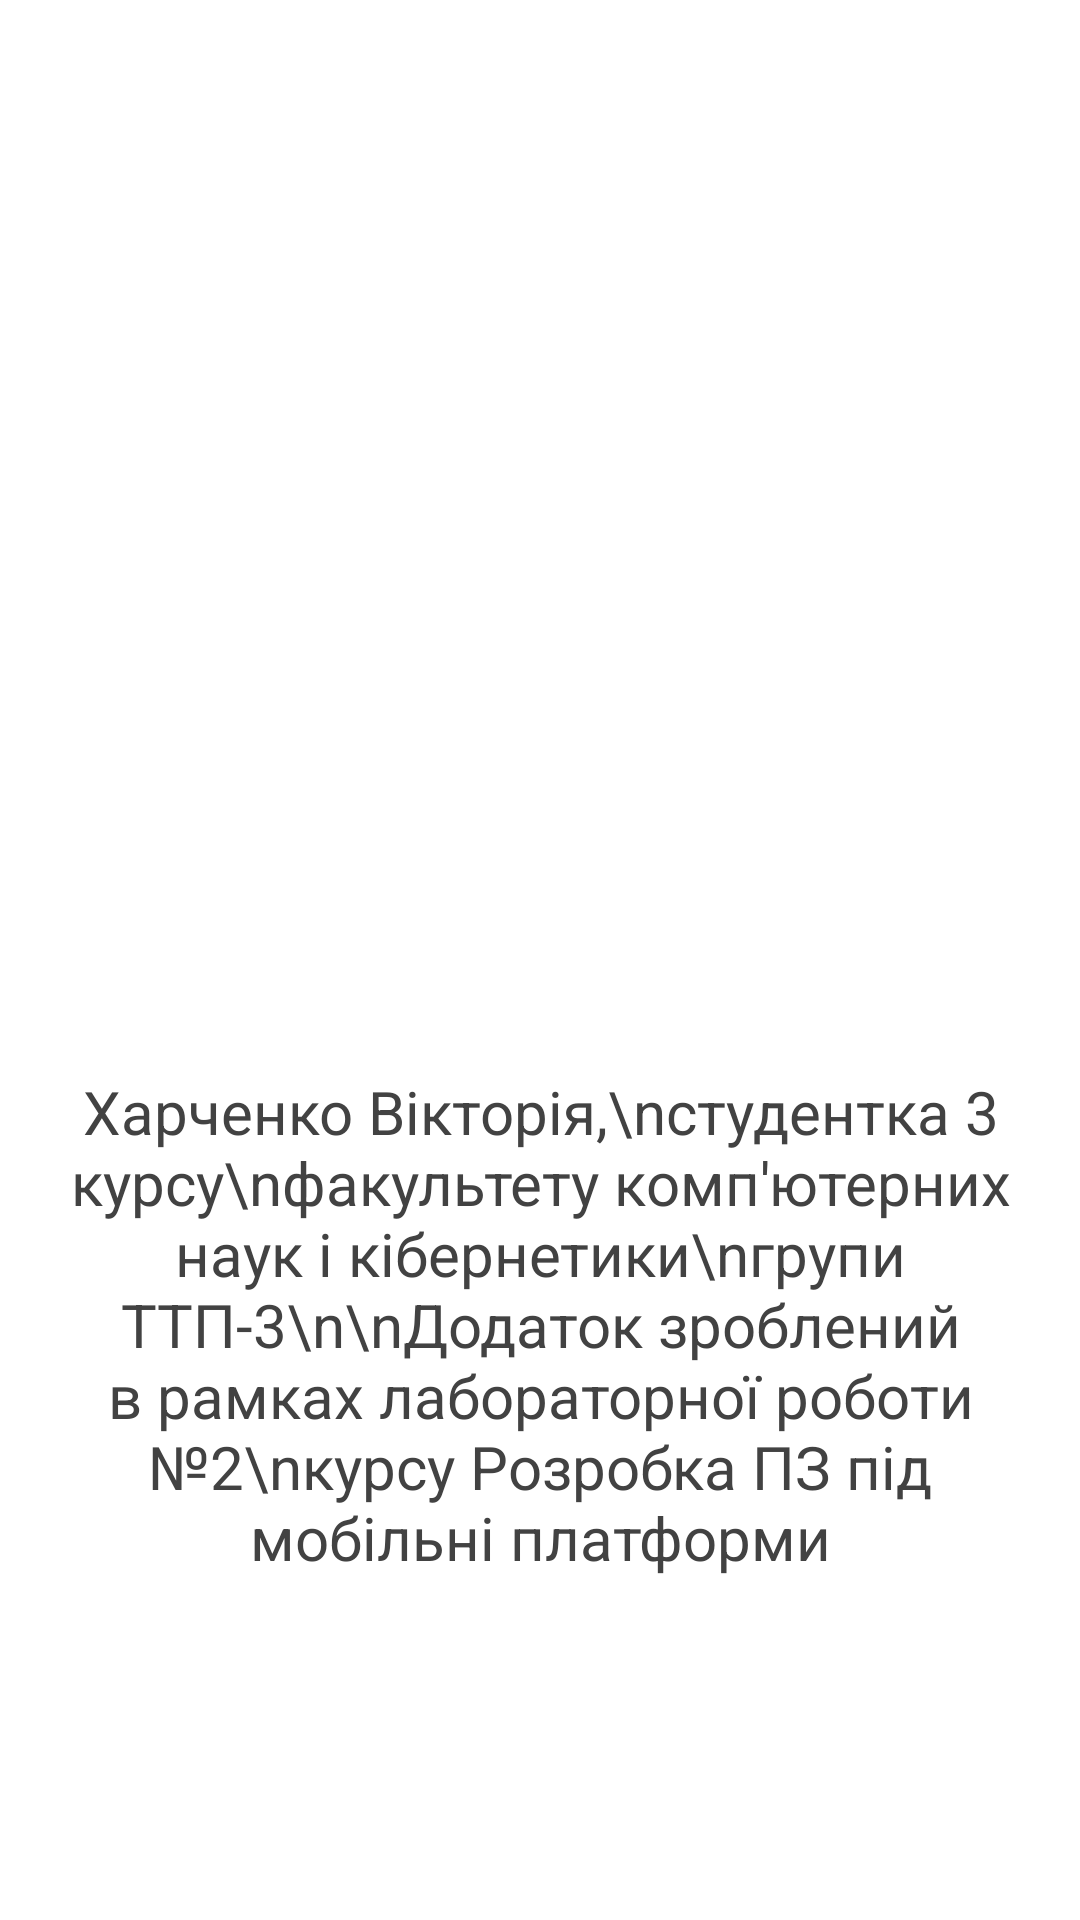

Layout XML and referenced resources for this Android screen:
<!-- AndroidManifest.xml: application theme Theme.UnivUkraine -->
<!-- res/layout/activity_about.xml -->
<?xml version="1.0" encoding="utf-8"?>
<androidx.constraintlayout.widget.ConstraintLayout
    xmlns:android="http://schemas.android.com/apk/res/android"
    xmlns:app="http://schemas.android.com/apk/res-auto"
    xmlns:tools="http://schemas.android.com/tools"
    android:id="@+id/relativeLayout"
    android:layout_width="match_parent"
    android:layout_height="match_parent"
    android:padding="8dp"
    tools:context=".MainActivity" >

    <LinearLayout
        android:layout_width="match_parent"
        android:layout_height="match_parent"
        android:gravity="center_horizontal"
        android:orientation="vertical"
        android:weightSum="100"
        tools:layout_editor_absoluteX="206dp"
        tools:layout_editor_absoluteY="172dp">

        <LinearLayout
            android:layout_width="296dp"
            android:layout_height="30dp"
            android:layout_weight="43"
            android:background="@drawable/photo"
            android:gravity="center_horizontal|center_vertical"
            android:orientation="vertical"
            android:weightSum="100" />

        <TextView
            android:id="@+id/textView3"
            android:layout_width="match_parent"
            android:layout_height="1dp"
            android:layout_weight="50"
            android:gravity="center"
            android:text="Харченко Вікторія,\nстудентка 3 курсу\nфакультету комп'ютерних наук і кібернетики\nгрупи ТТП-3\n\nДодаток зроблений в рамках лабораторної роботи №2\nкурсу Розробка ПЗ під мобільні платформи"
            android:textColor="@color/cardview_dark_background"
            android:textSize="20sp" />

    </LinearLayout>
</androidx.constraintlayout.widget.ConstraintLayout>
<!-- resources referenced by this layout -->
<resources>
  <style name="Theme.UnivUkraine" parent="Theme.MaterialComponents.DayNight.DarkActionBar">
          
          <item name="colorPrimary">@color/purple_500</item>
          <item name="colorPrimaryVariant">@color/purple_700</item>
          <item name="colorOnPrimary">@color/white</item>
          
          <item name="colorSecondary">@color/teal_200</item>
          <item name="colorSecondaryVariant">@color/teal_700</item>
          <item name="colorOnSecondary">@color/black</item>
          
          <item name="android:statusBarColor" tools:targetApi="l">?attr/colorPrimaryVariant</item>
          
      </style>
  <!-- not gathered from this repository: default colours our renderer supplied (Android Studio template values) -->
  <color name="purple_500">#FF6200EE</color>
  <color name="purple_700">#FF3700B3</color>
  <color name="teal_200">#FF03DAC5</color>
  <color name="teal_700">#FF018786</color>
  <color name="black">#FF000000</color>
  <color name="white">#FFFFFFFF</color>
</resources>
